Run: headless pygame with SDL's dummy video driver; simulated clock (each Clock.tick advances the game by its frame time, no real sleeping); random seed 0; keys injected as events and as key.get_pressed() state; no mouse input.
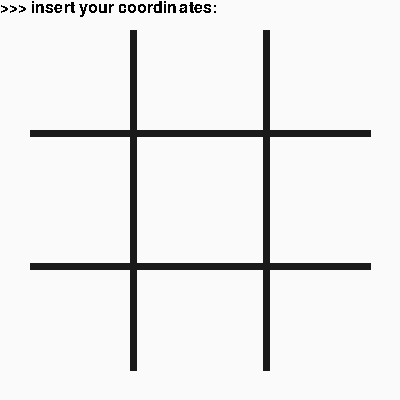
Frame 1 of 4 · flips 1–60 · no input
Frame 2 of 4 · flips 61–180 · tapped SPACE, RETURN · held RIGHT (→), D · screen unchanged from frame 1, image omitted
Frame 3 of 4 · flips 181–300 · held DOWN (↓), S · screen unchanged from frame 2, image omitted
Frame 4 of 4 · flips 301–420 · held LEFT (←), A, UP (↑), W · screen unchanged from frame 3, image omitted

The pygame program that drew these frames:

import pygame
import time

pygame.init()
pygame.font.init()

# SETTINGS
width = 400
height = 400
screen = pygame.display.set_mode((height, width))
pygame.display.set_caption("Tic-Tac-Toe")
font = pygame.font.SysFont(None, 24)
symb = pygame.font.SysFont(None, 72)

offset = 30
line_breadth = 15
rgb = (25, 25, 25)
running = True

pygame.display.update()

maxX, minO = 'x', 'o'
Bsize = 3
INF = 1e9


def full(matrix):
    for i in range(Bsize):
        for j in range(Bsize):
            if matrix[i][j] == '-':
                return False
    return True


def eval(matrix):
    for i in range(Bsize):
        if matrix[i][0] == matrix[i][1] == matrix[i][2]:
            if matrix[i][0] == maxX:
                return 1
            elif matrix[i][0] == minO:
                return -1

    for i in range(Bsize):
        if matrix[0][i] == matrix[1][i] == matrix[2][i]:
            if matrix[0][i] == maxX:
                return 1
            elif matrix[0][i] == minO:
                return -1

    if matrix[0][0] == matrix[1][1] == matrix[2][2]:
        if matrix[0][0] == maxX:
            return 1
        elif matrix[0][0] == minO:
            return -1

    if matrix[2][0] == matrix[1][1] == matrix[0][2]:
        if matrix[2][0] == maxX:
            return 1
        elif matrix[2][0] == minO:
            return -1
    return 0


def minimax(board1, depth, isMaxX):
    points = eval(board)
    board1 = board
    if points == 1:
        return points

    if points == -1:
        return points

    if full(board):
        return 0

    if isMaxX:
        sc = -INF
        for i in range(Bsize):
            for j in range(Bsize):
                # try an available move and find all the combinations
                if board[i][j] == '-':
                    board[i][j] = maxX
                    sc = max(minimax(board, depth + 1, False), sc)
                    board[i][j] = '-'
        return sc
    else:
        sc = INF
        for i in range(Bsize):
            for j in range(Bsize):
                if board[i][j] == '-':
                    board[i][j] = minO
                    sc = min(minimax(board, depth + 1, True), sc)
                    board[i][j] = '-'
        return sc


def show(matrix):
    print("+------------------------------------+")
    for i in range(Bsize):
        for j in range(Bsize):
            print(matrix[i][j], end=" ")
        print("")
    print("+------------------------------------+")
    return


def put(table):
    for i in range(len(table)):
        for j in range(len(table)):
            if table[i][j] == 'x':
                txt = symb.render('x', False, (0,0,0))
                screen.blit(txt, ((63 + j*120), (63 + 120*i)))

            elif table[i][j] == 'o':
                txt = symb.render('o', False, (0,0,0))
                screen.blit(txt, ((63 + j*120), (63 + 120*i)))

    pygame.display.update()


def cn():
    screen.fill((250, 250, 250))
    text = font.render('>>> insert your coordinates: ', False, (0, 0, 0))
    screen.blit(text, (0, 0))
    pygame.draw.line(screen, rgb, (width / 3, offset),
                     (width / 3, height - offset), 7)

    pygame.draw.line(screen, rgb, (width / 3 * 2, offset),
                     (width / 3 * 2, height - offset), 7)

    # drawing horizontal lines
    pygame.draw.line(screen, rgb, (offset, height / 3),
                     (width - offset, height / 3), 7)
    pygame.draw.line(screen, rgb, (offset, height / 3 * 2),
                     (width - offset, height / 3 * 2), 7)
    pygame.display.update()


def searchPerfect(board, player):
    while running:
        cn()
        put(board)
        coordinates = [-1, -1]
        soFar = INF
        if player:
            a = 0
            while a < 2:
                event = pygame.event.wait()
                keys = pygame.key.get_pressed()
                if keys[pygame.K_0]:
                    coordinates[a]=0
                    a+=1
                    time.sleep(0.2)
                if keys[pygame.K_1]:
                    coordinates[a]=1
                    a+=1
                    time.sleep(0.2)
                if keys[pygame.K_2]:
                    coordinates[a]=2
                    a+=1
                    time.sleep(0.2)
            board[coordinates[0]][coordinates[1]] = maxX
            
        elif not player:
            for i in range(Bsize):
                for j in range(Bsize):
                    if board[i][j] == '-':
                        board[i][j] = minO
                        value = minimax(board, 0, True)
                        board[i][j] = '-'
                        if value < soFar:
                            coordinates[0] = i
                            coordinates[1] = j
                            soFar = value

            board[coordinates[0]][coordinates[1]] = minO

            
        show(board)
        put(board)
        ans = eval(board)


        if ans == 1:
            screen.fill((250, 250, 250))
            end = font.render('>>> You won.', False, (0,0,0))
            screen.blit(end, (0, 0))
            pygame.display.update()
            time.sleep(3)
            return
        elif ans == -1:
            time.sleep(3)
            screen.fill((250, 250, 250))
            end = font.render('>>> You lose.', False, (0,0,0))
            screen.blit(end, (0, 0))
            pygame.display.update()
            time.sleep(3)
            return
        
        elif full(board):
            time.sleep(3)
            screen.fill((250, 250, 250))
            end = font.render('>>> Stalemate', False, (0,0,0))
            screen.blit(end, (0, 0))
            pygame.display.update()
            time.sleep(3)
            return
        player = (not player)


# driver code
board = [
    ['-', '-', '-'],
    ['-', '-', '-'],
    ['-', '-', '-']
]
player = True

searchPerfect(board, player)
